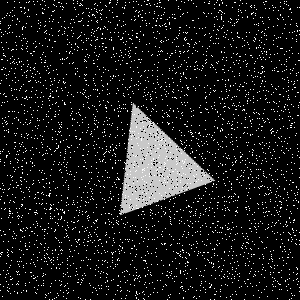

The table this chart was drawn from, first rows:
Type, X, Y
Salt, 215, 153
Salt, 181, 1
Salt, 296, 267
Salt, 205, 289
Salt, 217, 221
Salt, 231, 187
Salt, 211, 137
Salt, 108, 213
Salt, 162, 116
Salt, 152, 226
Salt, 196, 247
Salt, 64, 166
Salt, 16, 271
Salt, 33, 154
Salt, 109, 93
Salt, 225, 98
Salt, 293, 205
Salt, 157, 292
Salt, 136, 205
Salt, 186, 237
Salt, 102, 176
Salt, 259, 124
Salt, 7, 33
Salt, 96, 11
Salt, 222, 165
Salt, 150, 212
Salt, 93, 63
Salt, 96, 120
Salt, 120, 234
Salt, 207, 259
Salt, 264, 145
Salt, 106, 241
Salt, 251, 256
Salt, 69, 249
Salt, 10, 293
Salt, 208, 170
Salt, 154, 13
Salt, 15, 68
Salt, 31, 276
Salt, 105, 222
Salt, 284, 188
Salt, 296, 35
Salt, 280, 247
Salt, 284, 106
Salt, 103, 186
Salt, 20, 122
Salt, 287, 105
Salt, 132, 114
Salt, 20, 241
Salt, 119, 260
Salt, 157, 76
Salt, 180, 16
Salt, 119, 143
Salt, 157, 3
Salt, 186, 140
Salt, 227, 227
Salt, 110, 22
Salt, 96, 221
Salt, 169, 209
Salt, 184, 95
... 8,940 more rows
